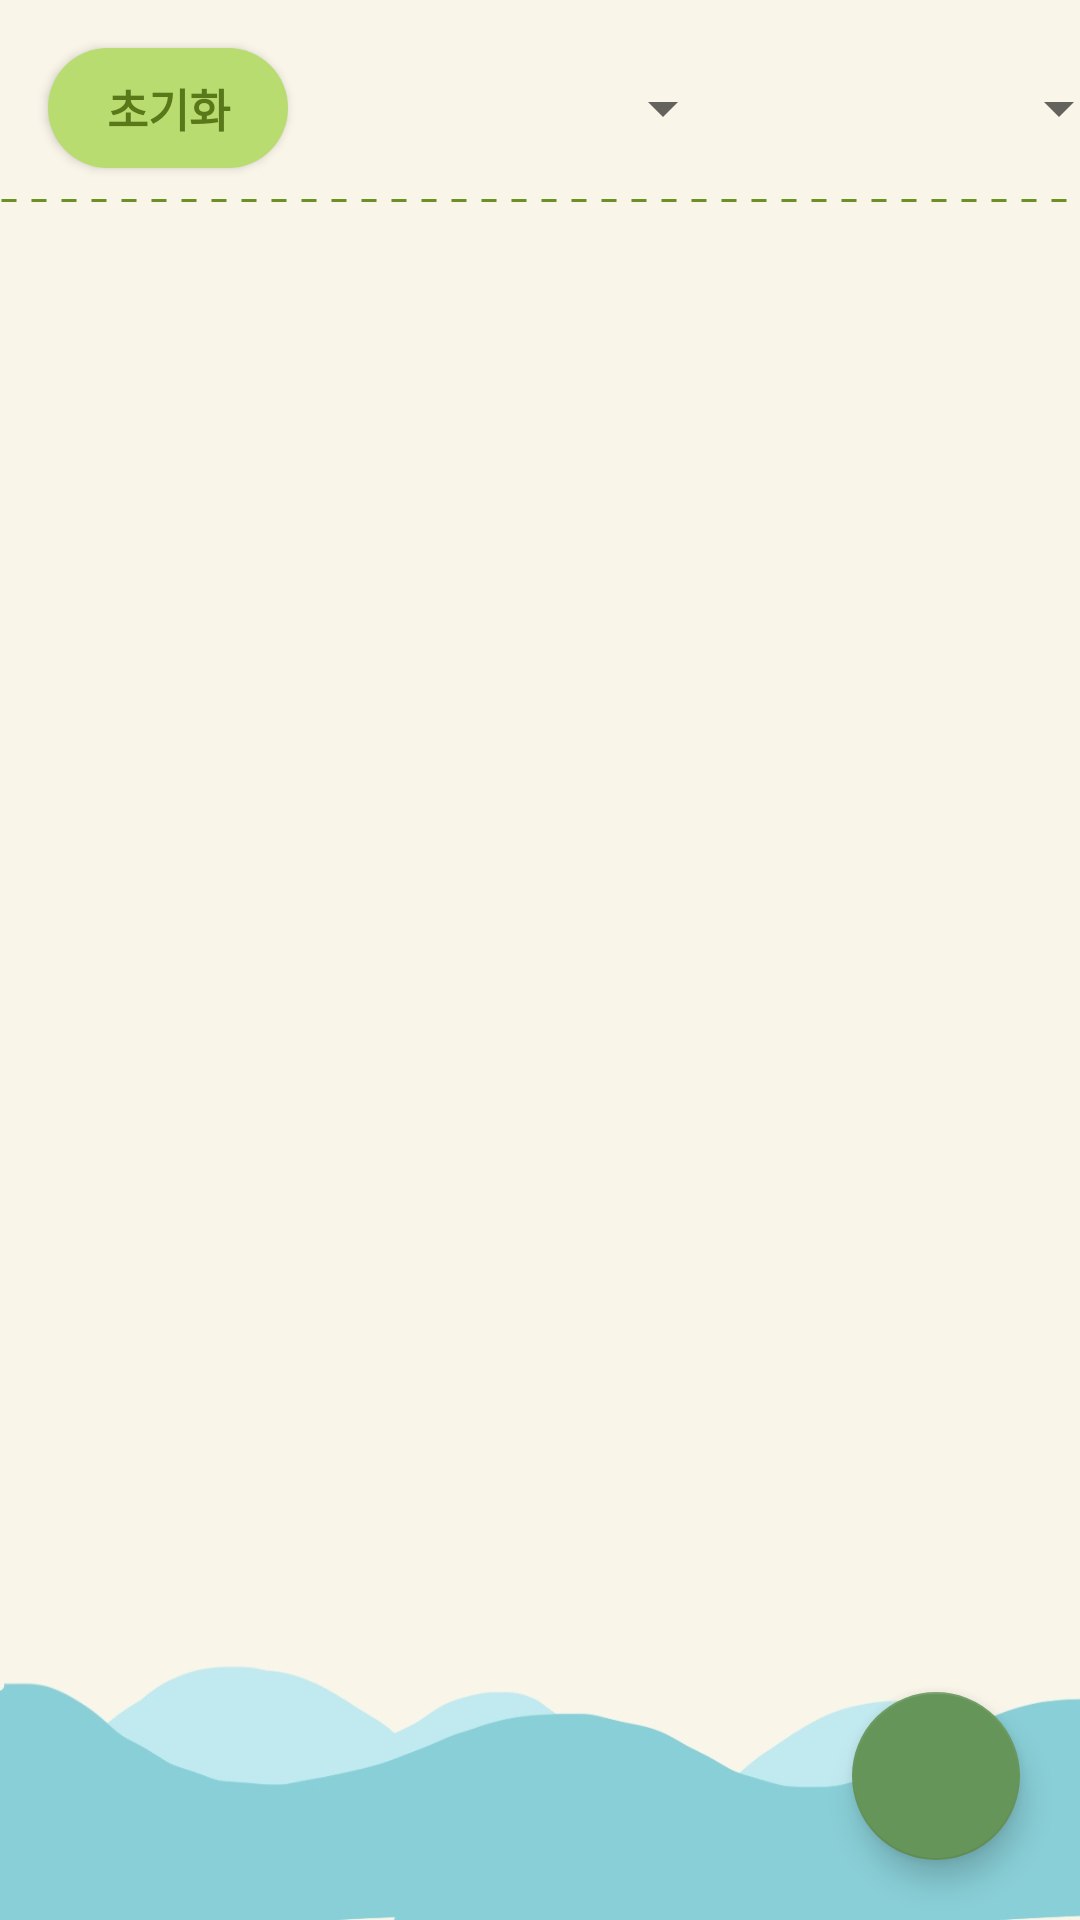

Write the Android layout XML for this screen, with the resource values it uses.
<!-- AndroidManifest.xml: application theme DefaultTheme -->
<!-- res/layout/activity_trading_board.xml -->
<?xml version="1.0" encoding="utf-8"?>
<androidx.constraintlayout.widget.ConstraintLayout xmlns:android="http://schemas.android.com/apk/res/android"
    xmlns:app="http://schemas.android.com/apk/res-auto"
    xmlns:tools="http://schemas.android.com/tools"
    android:layout_width="match_parent"
    android:layout_height="match_parent"
    tools:context=".TradingBoardActivity">

    <ImageView
        android:id="@+id/dashLine1"
        android:layout_width="match_parent"
        android:layout_height="1.5dp"
        android:layout_marginTop="10dp"
        android:layerType="software"
        android:src="@drawable/dash_line"
        app:layout_constraintBottom_toTopOf="@+id/recyclerView"
        app:layout_constraintTop_toBottomOf="@+id/kind"
        app:layout_constraintVertical_bias="0.0"
        tools:layout_editor_absoluteX="0dp" />

    <androidx.recyclerview.widget.RecyclerView
        android:id="@+id/recyclerView"
        android:layout_width="376dp"
        android:layout_height="512dp"
        android:layout_marginStart="8dp"
        android:layout_marginTop="1dp"
        android:layout_marginEnd="8dp"
        android:layout_weight="1"
        android:scrollbars="vertical"
        android:scrollbarFadeDuration="0"
        app:layout_constraintBottom_toBottomOf="parent"
        app:layout_constraintEnd_toEndOf="parent"
        app:layout_constraintHorizontal_bias="0.473"
        app:layout_constraintStart_toStartOf="parent"
        app:layout_constraintTop_toBottomOf="@+id/dorm"
        app:layout_constraintVertical_bias="0.154" />

    <com.google.android.material.floatingactionbutton.FloatingActionButton
        android:id="@+id/writeTradingButton"
        android:layout_width="wrap_content"
        android:layout_height="wrap_content"
        android:layout_marginEnd="20dp"
        android:layout_marginBottom="20dp"
        android:clickable="true"
        android:contentDescription="writeTradingFloating"
        android:focusable="true"
        android:minHeight="48dp"
        android:onClick="onClick"
        app:backgroundTint="#669559"
        app:layout_constraintBottom_toBottomOf="parent"
        app:layout_constraintEnd_toEndOf="parent"
        app:srcCompat="@drawable/sym_action_write" />

    <Spinner
        android:id="@+id/kind"
        android:layout_width="112dp"
        android:layout_height="40dp"
        android:layout_marginStart="20dp"
        android:layout_marginTop="16dp"
        android:contentDescription="종류"
        android:dropDownWidth="200dp"
        android:spinnerMode="dropdown"
        android:textSize="15sp"
        app:layout_constraintStart_toEndOf="@+id/dorm"
        app:layout_constraintTop_toTopOf="parent"
        tools:ignore="TouchTargetSizeCheck"></Spinner>

    <Spinner
        android:id="@+id/dorm"
        android:layout_width="129dp"
        android:layout_height="40dp"
        android:layout_marginStart="20dp"
        android:layout_marginTop="16dp"
        android:contentDescription="기숙사"
        android:dropDownWidth="200dp"
        android:spinnerMode="dropdown"
        android:textSize="15sp"
        app:layout_constraintStart_toEndOf="@+id/tradeResetBtn"
        app:layout_constraintTop_toTopOf="parent"
        tools:ignore="TouchTargetSizeCheck"></Spinner>

    <Button
        android:id="@+id/tradeResetBtn"
        android:layout_width="80dp"
        android:layout_height="40dp"
        android:layout_marginStart="16dp"
        android:layout_marginTop="16dp"
        android:text="초기화"
        style="@style/BtnColor"
        android:onClick="onClick"
        android:textSize="15sp"
        app:layout_constraintStart_toStartOf="parent"
        app:layout_constraintTop_toTopOf="parent" />

</androidx.constraintlayout.widget.ConstraintLayout>
<!-- resources referenced by this layout -->
<resources>
  <!-- drawable dash_line (drawable) -->
  <?xml version="1.0" encoding="utf-8"?>
  <shape xmlns:android="http://schemas.android.com/apk/res/android"
      android:shape="line">
  
      <stroke
          android:color="#6c9023"
          android:width="1sp"
          android:dashWidth="5sp"
          android:dashGap="5sp"/>
  
  </shape>
  <style name="BtnColor" parent="@android:style/Widget.Button">
          <item name="android:background">@drawable/btn_shape</item>
          <item name="android:textColor">#587819</item>
          <item name="android:text">28dp</item>
          <item name="android:textStyle">bold</item>
      </style>
  <style name="DefaultTheme" parent="Theme.AppCompat.Light.DarkActionBar">
          
          <item name="colorPrimary">@android:color/holo_blue_light</item>
          <item name="colorPrimaryDark">@android:color/holo_blue_dark</item>
          <item name="colorAccent">@color/teal_200</item>
          
          <item name="android:windowBackground">@drawable/theme_default</item>
      </style>
  <!-- drawable btn_shape (drawable) -->
  <?xml version="1.0" encoding="utf-8"?>
  <shape xmlns:android="http://schemas.android.com/apk/res/android" android:shape="rectangle" >
      <corners
          android:radius="20dp"
          />
      <solid
          android:color="#b8dc70"
          />
      <padding
          android:left="0dp"
          android:top="0dp"
          android:right="0dp"
          android:bottom="0dp"
          />
  </shape>
  <!-- drawable theme_default: jpg bitmap (drawable-xxhdpi, 48007 bytes) -->
  <!-- not gathered from this repository: default colours our renderer supplied (Android Studio template values) -->
  <color name="teal_200">#FF03DAC5</color>
</resources>
